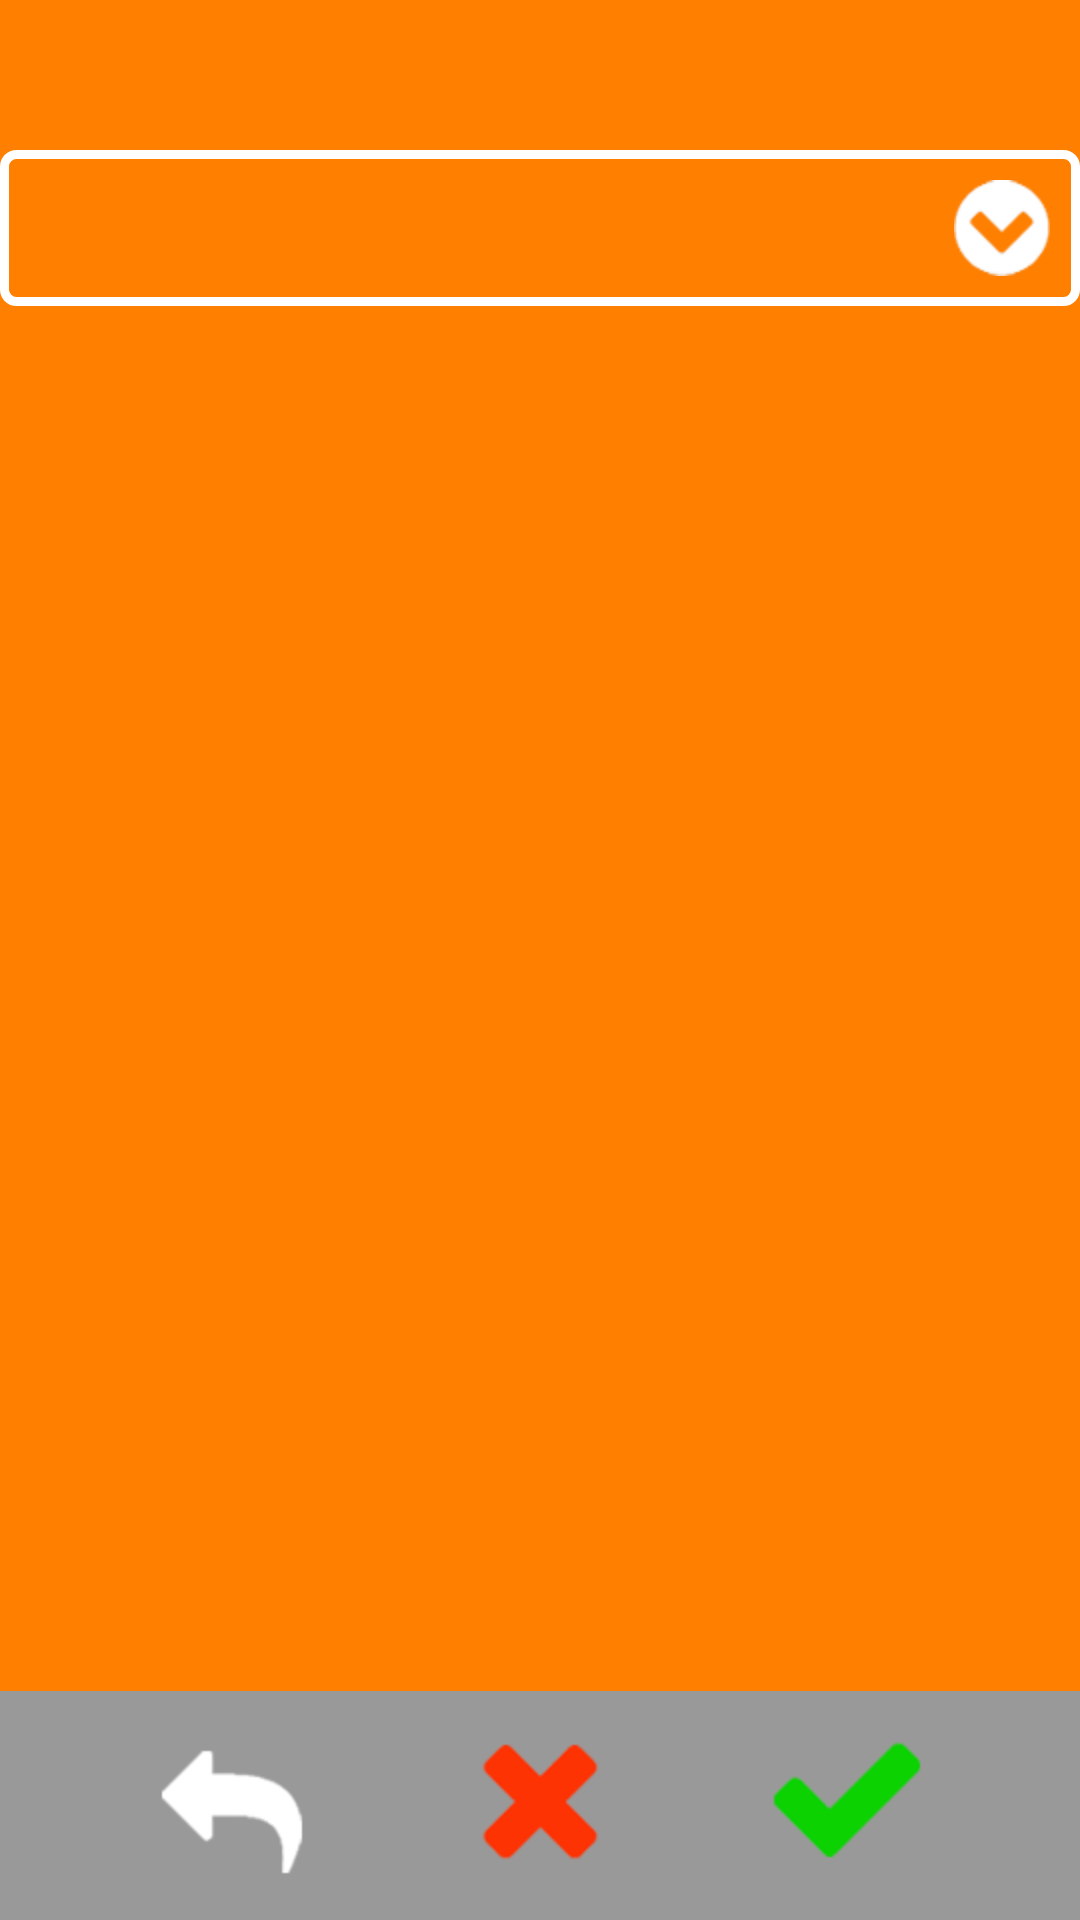

Reconstruct the res/layout file that produces this screen, plus the resources it refers to.
<!-- AndroidManifest.xml: application theme AppTheme -->
<!-- res/layout/fragment_select_service.xml -->
<?xml version="1.0" encoding="utf-8"?>
<LinearLayout xmlns:android="http://schemas.android.com/apk/res/android"
    android:layout_width="match_parent"
    android:layout_height="match_parent"
    android:background="@color/btn_entry"
    android:orientation="vertical" >

    <LinearLayout
        android:id="@+id/SelectFragment_layout_1"
        android:layout_width="match_parent"
        android:layout_height="0dp"
        android:layout_weight="20"
        android:gravity="center_horizontal"
        android:layout_marginTop="40dp"
        android:orientation="vertical" >

        <Spinner
            android:id="@+id/spinner"
            style="@style/spinner_style"
            android:layout_width="match_parent"
            android:layout_height="wrap_content"
            android:layout_marginTop="10dp"
            android:gravity="center"
            android:paddingTop="10dp"
            android:textSize="20sp" />
    </LinearLayout>

    <RelativeLayout
        android:id="@+id/SelectFragment_layout_2"
        android:layout_width="fill_parent"
        android:layout_height="50dp"
        android:layout_weight="1"
        android:background="@color/menu_bar_bg"
        android:orientation="horizontal" >

        <Button
            android:id="@+id/Btn_return"
            style="@style/button_back.enabled" />

        <Button
            android:id="@+id/btn_Cancel"
            style="@style/button_cancel.enabled" />

        <Button
            android:id="@+id/btn_Valid"
            style="@style/button_valid.enabled" />
    </RelativeLayout>

</LinearLayout>
<!-- resources referenced by this layout -->
<resources>
  <color name="btn_entry">#FF7F00</color>
  <color name="menu_bar_bg">#999999</color>
  <style name="button_back.enabled">
          <item name="android:background">@drawable/btn_back</item>
      </style>
  <style name="button_cancel.enabled">
          <item name="android:background">@drawable/btn_cancel</item>
      </style>
  <style name="button_valid.enabled">
          <item name="android:background">@drawable/btn_valid</item>
      </style>
  <style name="spinner_style">
          <item name="android:background">@drawable/spinner_style</item>
          <item name="android:paddingLeft">8dp</item>
          <item name="android:paddingTop">5dp</item>
          <item name="android:paddingBottom">5dp</item>
          <item name="android:popupBackground">@color/transparent_II</item>
          <item name="android:textColor">@color/blanc</item>
      </style>
  <style name="AppTheme" parent="AppBaseTheme">
          <item name="android:typeface">sans</item>
      </style>
  <!-- drawable btn_back: png bitmap (drawable-hdpi, 2506 bytes) -->
  <!-- drawable btn_cancel: png bitmap (drawable-hdpi, 3990 bytes) -->
  <!-- drawable btn_valid: png bitmap (drawable-hdpi, 3070 bytes) -->
  <!-- drawable spinner_style (drawable) -->
  <?xml version="1.0" encoding="utf-8"?>
  <selector xmlns:android="http://schemas.android.com/apk/res/android">
  
      <item><layer-list>
              <item><shape>
  
                      <gradient android:angle="90" android:endColor="@null" android:startColor="@null" android:type="linear" />
                      
  
                      <stroke android:width="3dp" android:color="@color/blanc" />
  
                      <corners android:radius="4dp" />
  
                      <padding android:bottom="10dp" android:left="10dp" android:right="10dp" android:top="10dp" />
                  </shape></item>
              <item><bitmap android:gravity="center_vertical|right" android:src="@drawable/arrow_icon"/>
             </item>
          </layer-list></item>
  
  </selector>
  <color name="transparent_II">#D9ffffff</color>
  <color name="blanc">#FFFFFF</color>
  <style name="AppBaseTheme" parent="android:Theme.Holo.Light.DarkActionBar" />
  <!-- drawable arrow_icon: png bitmap (drawable-hdpi, 1480 bytes) -->
</resources>
